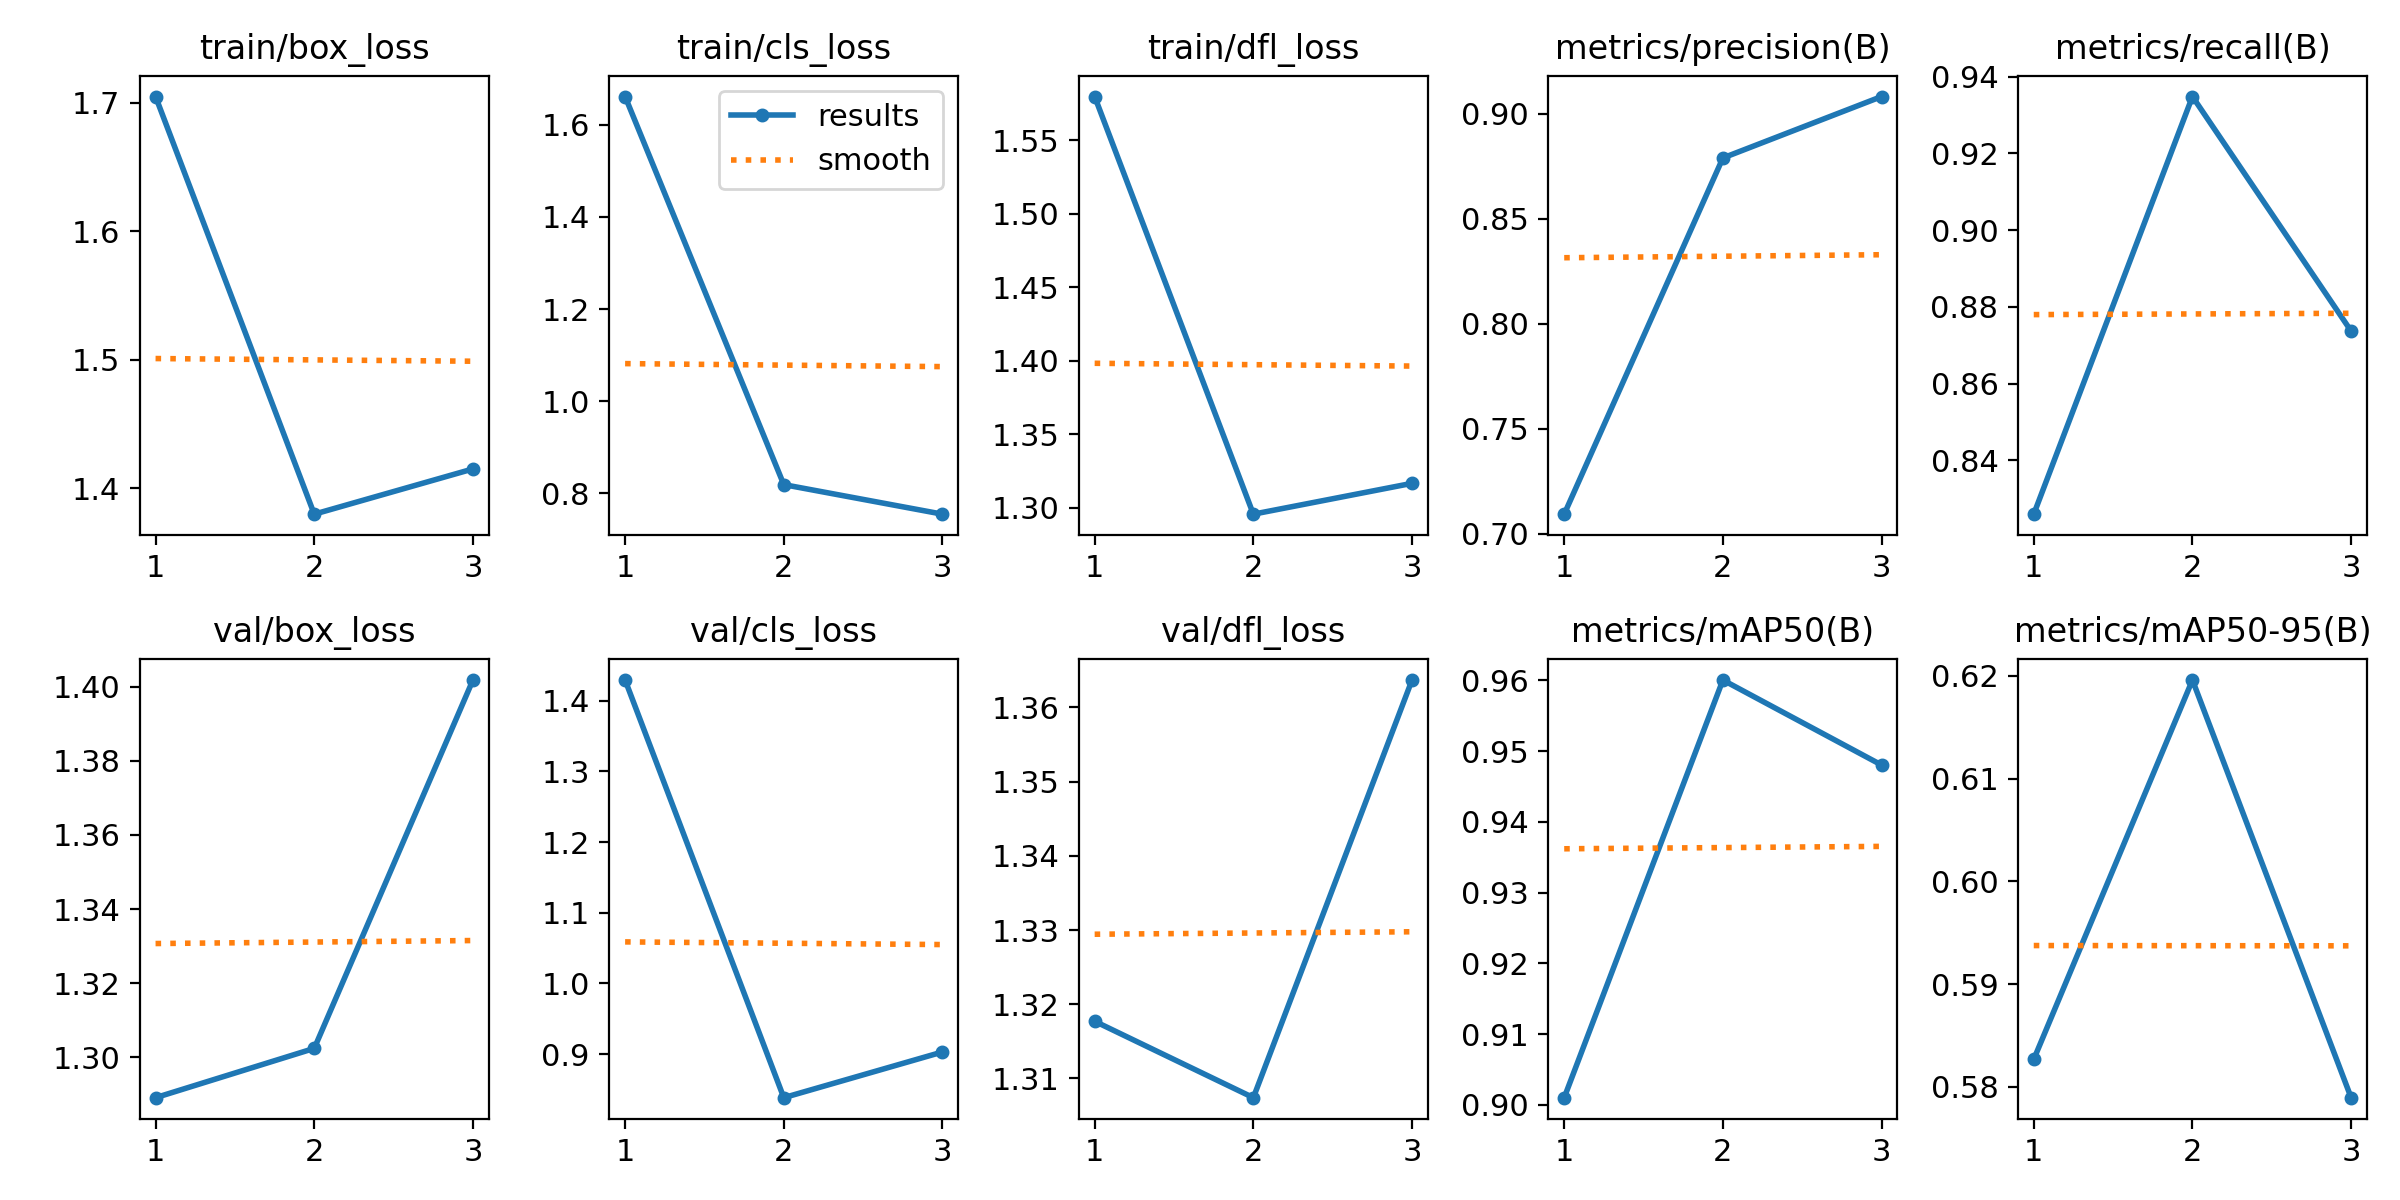

The data file committed next to this chart (first rows):
epoch, train/box_loss, train/cls_loss, train/dfl_loss, metrics/precision(B), metrics/recall(B), metrics/mAP50(B), metrics/mAP50-95(B), val/box_loss, val/cls_loss, val/dfl_loss, lr/pg0, lr/pg1, lr/pg2
1, 1.705, 1.661, 1.58, 0.7094, 0.826, 0.901, 0.5827, 1.289, 1.429, 1.318, 0.00018, 0.00018, 0.00018
2, 1.38, 0.8192, 1.296, 0.8789, 0.9348, 0.96, 0.6196, 1.302, 0.8382, 1.307, 0.0002546, 0.0002546, 0.0002546
3, 1.415, 0.7551, 1.317, 0.9081, 0.8737, 0.948, 0.579, 1.402, 0.9029, 1.364, 0.0001972, 0.0001972, 0.0001972
